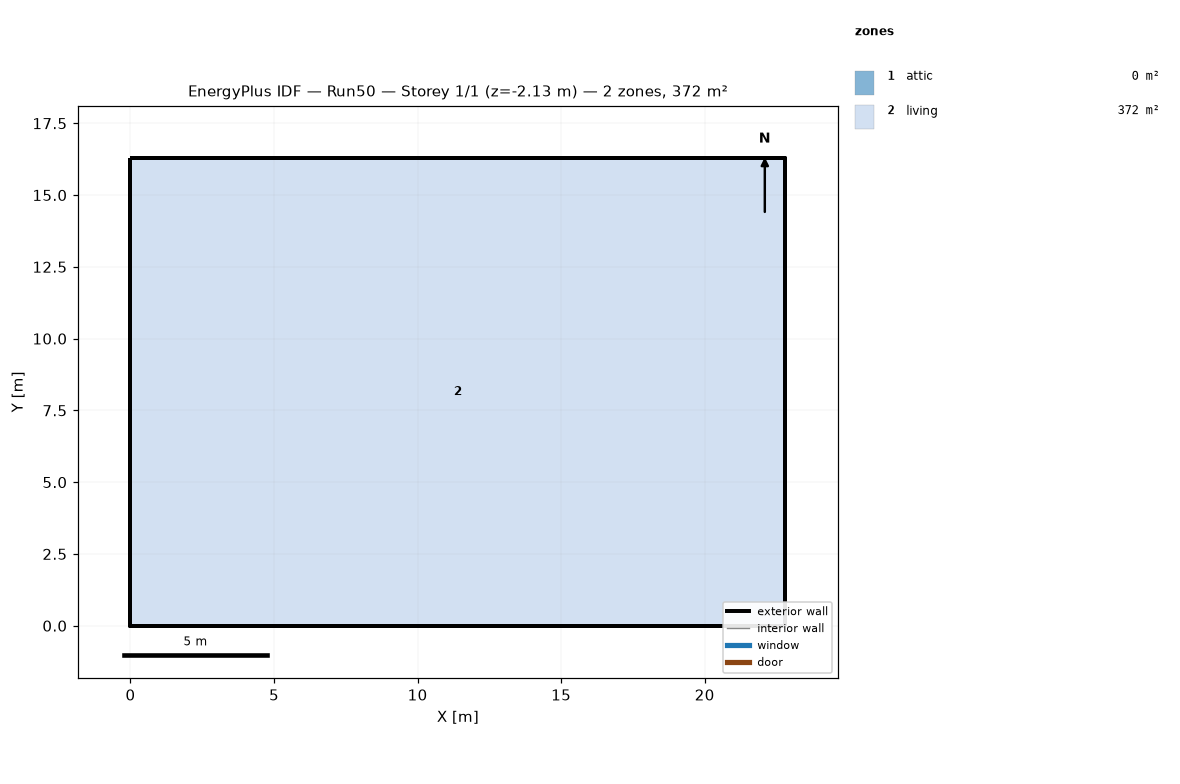
=== STOREY PLAN SPEC (per zone: floor XY polygon, exterior-wall plan segments, windows/doors) ===
zone 1: attic  (0.0 m²)
  exterior wall: (22.81, 0.00) – (22.81, 16.29) – (22.81, 8.15)  [24.4 m]
  exterior wall: (0.00, 16.29) – (0.00, 0.00) – (0.00, 8.15)  [24.4 m]
zone 2: living  (371.6 m²)
  floor: (0.00, 0.00) (0.00, 16.29) (22.81, 16.29) (22.81, 0.00)
  exterior wall: (0.00, 0.00) – (22.81, 0.00)  [22.8 m] x2 surfaces
  exterior wall: (22.81, 0.00) – (22.81, 16.29)  [16.3 m] x2 surfaces
  exterior wall: (22.81, 16.29) – (0.00, 16.29)  [22.8 m] x2 surfaces
  exterior wall: (0.00, 16.29) – (0.00, 0.00)  [16.3 m] x2 surfaces
  interior walls: 4

=== DERIVED (storey summary) ===
Building: Run50
Storey: 1 of 1  (floor level z = -2.13 m)
Storey gross floor area: 371.6 m²
Zones on this storey: 2
  - attic: floor 0.0 m²; exterior wall 48.9 m (22.3 m²); WWR 0.0%
  - living: floor 371.6 m²; exterior wall 78.2 m (214.5 m²); WWR 0.0%
Zone adjacency: (none detected)